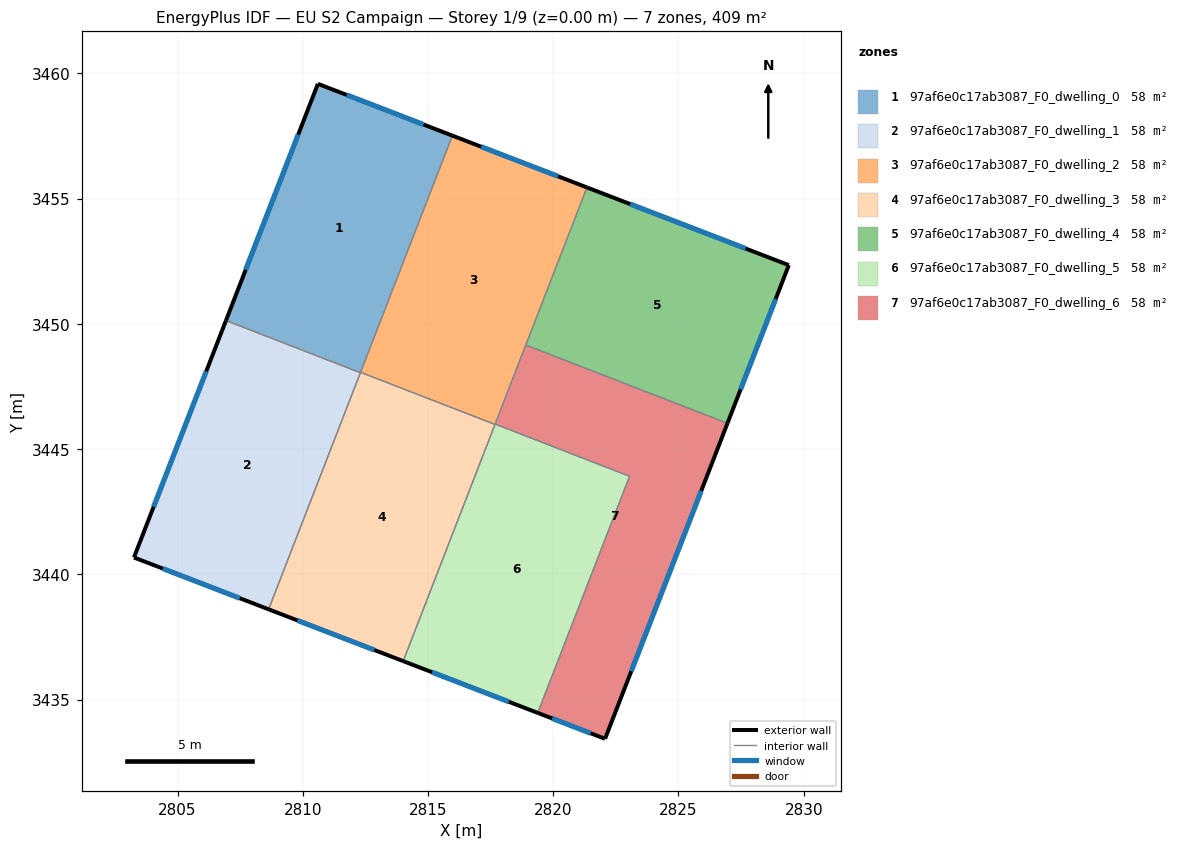
=== STOREY PLAN SPEC (per zone: floor XY polygon, exterior-wall plan segments, windows/doors) ===
zone 1: 97af6e0c17ab3087_F0_dwelling_0  (58.4 m²)
  floor: (2815.97, 3457.51) (2812.30, 3448.05) (2806.93, 3450.13) (2810.60, 3459.58)
  exterior wall: (2810.60, 3459.58) – (2806.93, 3450.13)  [10.1 m]
    window: (2809.82, 3457.56) – (2807.72, 3452.16)  [9.9 m²]
  exterior wall: (2815.97, 3457.51) – (2810.60, 3459.58)  [5.8 m]
    window: (2814.82, 3457.96) – (2811.75, 3459.14)  [5.6 m²]
  interior walls: 3
zone 2: 97af6e0c17ab3087_F0_dwelling_1  (58.4 m²)
  floor: (2812.30, 3448.05) (2808.64, 3438.60) (2803.26, 3440.67) (2806.93, 3450.13)
  exterior wall: (2806.93, 3450.13) – (2803.26, 3440.67)  [10.1 m]
    window: (2806.15, 3448.10) – (2804.05, 3442.70)  [9.9 m²]
  exterior wall: (2803.26, 3440.67) – (2808.64, 3438.60)  [5.8 m]
    window: (2804.41, 3440.23) – (2807.48, 3439.04)  [5.6 m²]
  interior walls: 2
zone 3: 97af6e0c17ab3087_F0_dwelling_2  (58.4 m²)
  floor: (2821.35, 3455.45) (2817.67, 3445.98) (2812.31, 3448.07) (2815.97, 3457.51)
  exterior wall: (2821.35, 3455.45) – (2815.97, 3457.51)  [5.8 m]
    window: (2820.20, 3455.89) – (2817.12, 3457.07)  [5.6 m²]
  interior walls: 5
zone 4: 97af6e0c17ab3087_F0_dwelling_3  (58.4 m²)
  floor: (2817.67, 3445.98) (2814.01, 3436.53) (2808.64, 3438.60) (2812.31, 3448.07)
  exterior wall: (2808.64, 3438.60) – (2814.01, 3436.53)  [5.8 m]
    window: (2809.79, 3438.16) – (2812.86, 3436.98)  [5.6 m²]
  interior walls: 4
zone 5: 97af6e0c17ab3087_F0_dwelling_4  (58.4 m²)
  floor: (2829.41, 3452.34) (2826.96, 3446.03) (2818.90, 3449.15) (2821.35, 3455.45)
  exterior wall: (2826.96, 3446.03) – (2829.41, 3452.34)  [6.8 m]
    window: (2827.48, 3447.38) – (2828.88, 3450.99)  [6.6 m²]
  exterior wall: (2829.41, 3452.34) – (2821.35, 3455.45)  [8.6 m]
    window: (2827.68, 3453.01) – (2823.07, 3454.78)  [8.5 m²]
  interior walls: 2
zone 6: 97af6e0c17ab3087_F0_dwelling_5  (58.4 m²)
  floor: (2823.05, 3443.91) (2819.38, 3434.46) (2814.01, 3436.53) (2817.68, 3446.00)
  exterior wall: (2814.01, 3436.53) – (2819.38, 3434.46)  [5.8 m]
    window: (2815.16, 3436.09) – (2818.23, 3434.91)  [5.6 m²]
  interior walls: 4
zone 7: 97af6e0c17ab3087_F0_dwelling_6  (58.4 m²)
  floor: (2826.96, 3446.03) (2822.07, 3433.43) (2819.38, 3434.46) (2823.05, 3443.91) (2817.68, 3446.00) (2818.90, 3449.15)
  exterior wall: (2822.07, 3433.43) – (2826.96, 3446.03)  [13.5 m]
    window: (2823.12, 3436.13) – (2825.91, 3443.33)  [13.2 m²]
  exterior wall: (2819.38, 3434.46) – (2822.07, 3433.43)  [2.9 m]
    window: (2819.96, 3434.24) – (2821.49, 3433.65)  [2.8 m²]
  interior walls: 4

=== DERIVED (storey summary) ===
Building: EU S2 Campaign
Storey: 1 of 9  (floor level z = 0.00 m)
Storey gross floor area: 408.8 m²
Zones on this storey: 7
  - 97af6e0c17ab3087_F0_dwelling_0: floor 58.4 m²; exterior wall 15.9 m (47.7 m²); 2 window(s) 15.6 m²; WWR 32.7%
  - 97af6e0c17ab3087_F0_dwelling_1: floor 58.4 m²; exterior wall 15.9 m (47.7 m²); 2 window(s) 15.6 m²; WWR 32.7%
  - 97af6e0c17ab3087_F0_dwelling_2: floor 58.4 m²; exterior wall 5.8 m (17.3 m²); 1 window(s) 5.6 m²; WWR 32.7%
  - 97af6e0c17ab3087_F0_dwelling_3: floor 58.4 m²; exterior wall 5.8 m (17.3 m²); 1 window(s) 5.6 m²; WWR 32.7%
  - 97af6e0c17ab3087_F0_dwelling_4: floor 58.4 m²; exterior wall 15.4 m (46.2 m²); 2 window(s) 15.1 m²; WWR 32.7%
  - 97af6e0c17ab3087_F0_dwelling_5: floor 58.4 m²; exterior wall 5.8 m (17.3 m²); 1 window(s) 5.6 m²; WWR 32.7%
  - 97af6e0c17ab3087_F0_dwelling_6: floor 58.4 m²; exterior wall 16.4 m (49.2 m²); 2 window(s) 16.1 m²; WWR 32.7%
Zone adjacency (shared interzone walls):
  - 97af6e0c17ab3087_F0_dwelling_0 ↔ 97af6e0c17ab3087_F0_dwelling_1
  - 97af6e0c17ab3087_F0_dwelling_0 ↔ 97af6e0c17ab3087_F0_dwelling_2
  - 97af6e0c17ab3087_F0_dwelling_0 ↔ 97af6e0c17ab3087_F0_dwelling_3
  - 97af6e0c17ab3087_F0_dwelling_1 ↔ 97af6e0c17ab3087_F0_dwelling_3
  - 97af6e0c17ab3087_F0_dwelling_2 ↔ 97af6e0c17ab3087_F0_dwelling_3
  - 97af6e0c17ab3087_F0_dwelling_2 ↔ 97af6e0c17ab3087_F0_dwelling_4
  - 97af6e0c17ab3087_F0_dwelling_2 ↔ 97af6e0c17ab3087_F0_dwelling_5
  - 97af6e0c17ab3087_F0_dwelling_2 ↔ 97af6e0c17ab3087_F0_dwelling_6
  - 97af6e0c17ab3087_F0_dwelling_3 ↔ 97af6e0c17ab3087_F0_dwelling_5
  - 97af6e0c17ab3087_F0_dwelling_4 ↔ 97af6e0c17ab3087_F0_dwelling_6
  - 97af6e0c17ab3087_F0_dwelling_5 ↔ 97af6e0c17ab3087_F0_dwelling_6